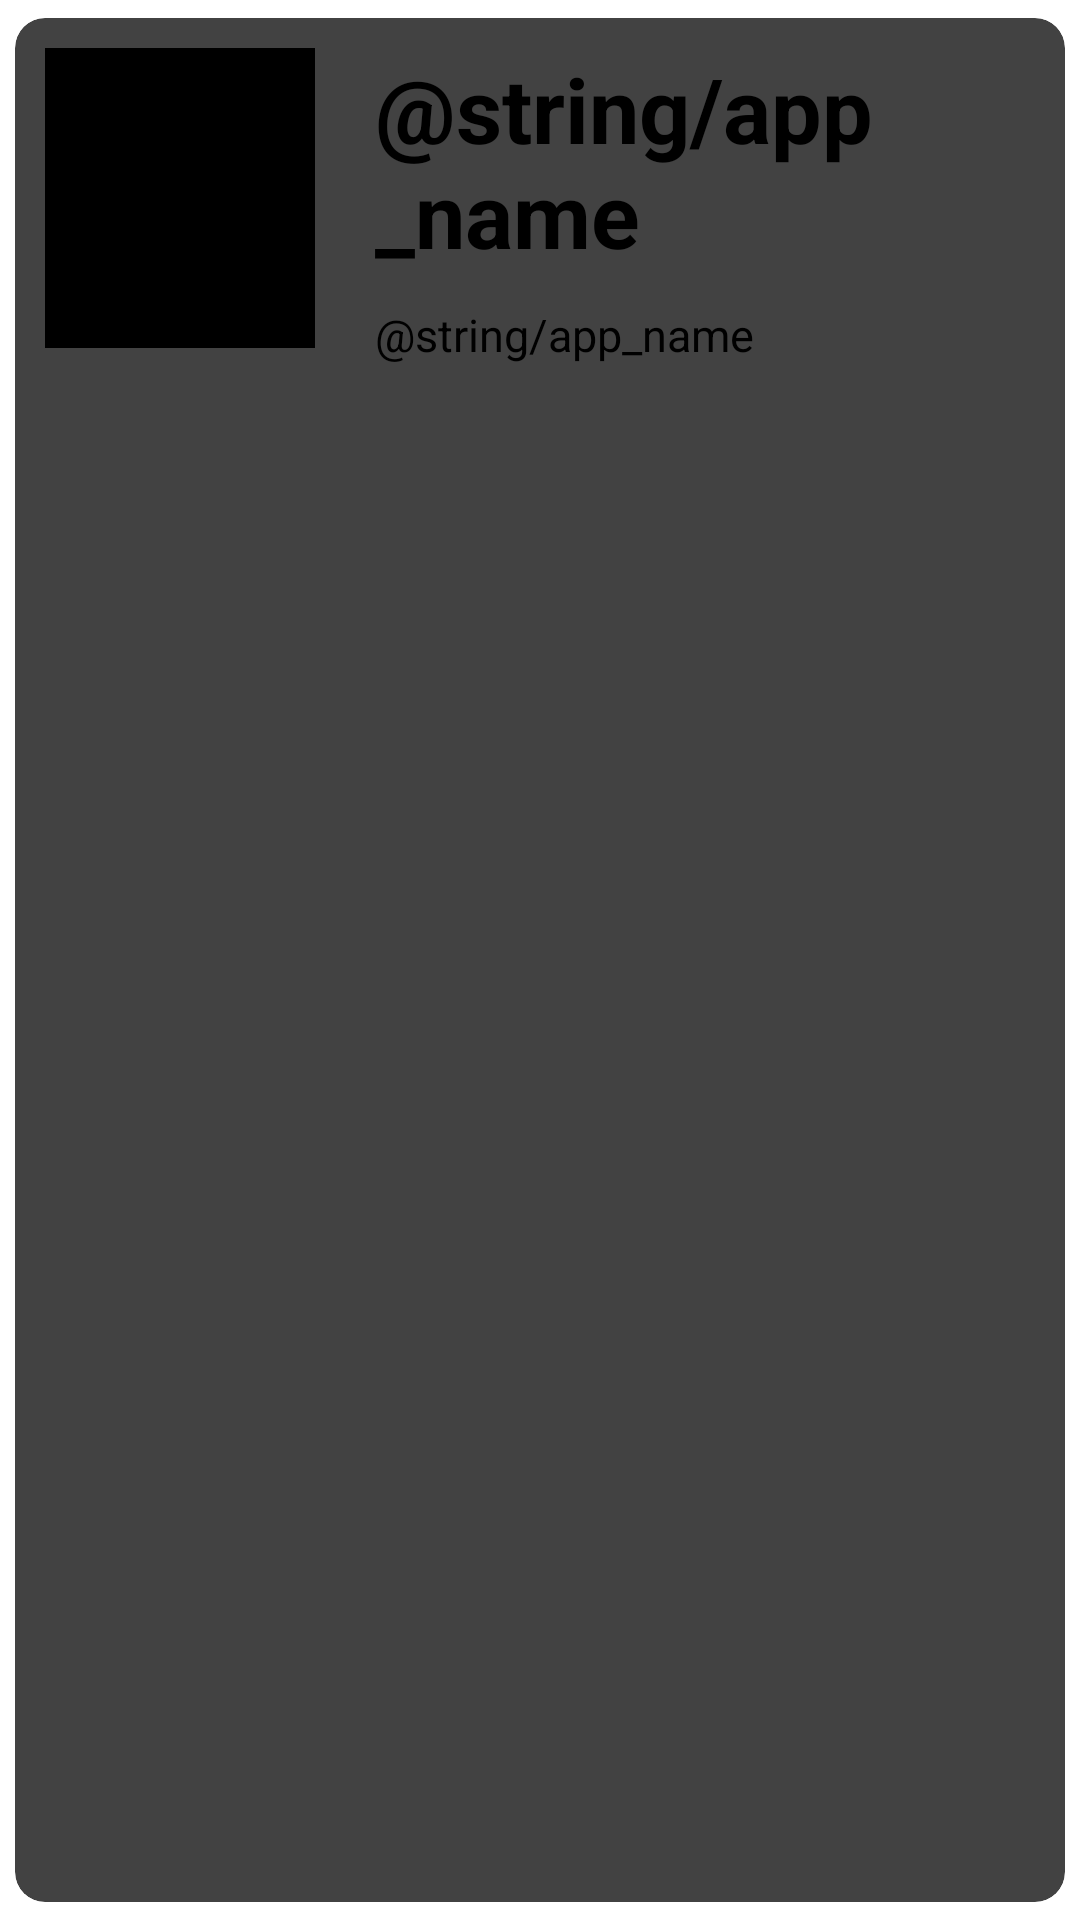

Android layout source for this screen:
<!-- AndroidManifest.xml: application theme Theme.HealthCare -->
<!-- res/layout/single_data.xml -->
<?xml version="1.0" encoding="utf-8"?>
<androidx.cardview.widget.CardView
    xmlns:android="http://schemas.android.com/apk/res/android"
    android:layout_width="wrap_content"
    android:layout_height="130dp"
    xmlns:app="http://schemas.android.com/apk/res-auto"
    app:cardElevation="2dp"
    app:cardPreventCornerOverlap="true"
    app:cardUseCompatPadding="true"
    app:cardCornerRadius="10dp">
    <RelativeLayout
        android:layout_width="match_parent"
        android:layout_height="match_parent">
        <ImageButton
            android:background="@null"
            android:layout_width="wrap_content"
            android:layout_height="wrap_content"
            android:layout_marginTop="10dp"
            android:id="@+id/flowmenu"
            android:layout_centerVertical="true"
            android:layout_alignParentRight="true"
            android:src="@drawable/ic_baseline_more_vert_24"
            android:layout_alignParentTop="true"/>
        <ImageView
            android:scaleType="fitXY"
            android:layout_marginTop="10dp"
            android:layout_marginBottom="10dp"
            android:layout_width="100dp"
            android:layout_height="100dp"
            android:paddingLeft="10dp"
            android:id="@+id/viewavatar"
            android:src="@color/black"/>
        <TextView
            android:layout_width="match_parent"
            android:layout_height="wrap_content"
            android:layout_toRightOf="@+id/viewavatar"
            android:text="@string/app_name"
            android:id="@+id/txt_judul"
            android:textColor="@color/black"
            android:textSize="30sp"
            android:textStyle="bold"
            android:layout_marginTop="10dp"
            android:layout_marginLeft="20dp"/>
        <TextView
            android:layout_width="match_parent"
            android:layout_height="wrap_content"
            android:layout_toRightOf="@+id/viewavatar"
            android:layout_below="@+id/txt_judul"
            android:text="@string/app_name"
            android:textSize="15sp"
            android:id="@+id/txt_tanggal"
            android:layout_marginTop="10dp"
            android:layout_marginLeft="20dp"/>
    </RelativeLayout>
</androidx.cardview.widget.CardView>
<!-- resources referenced by this layout -->
<resources>

  <!-- not gathered from this repository: default colours our renderer supplied (Android Studio template values) -->
  <color name="black">#FF000000</color>
</resources>
